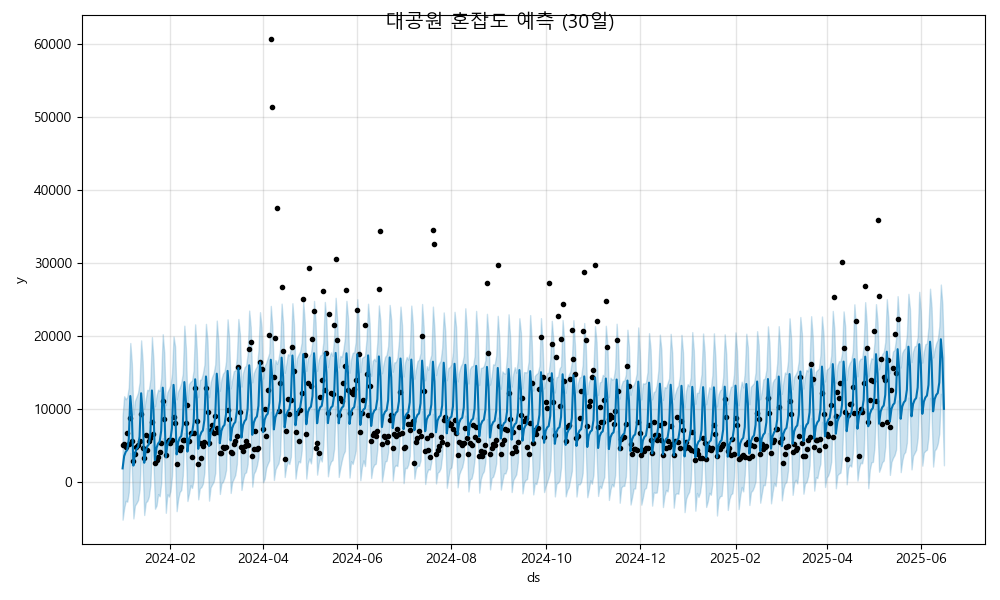

Values plotted in this chart, from the file beside it:
ds, yhat, yhat_lower, yhat_upper
2024-01-01, 1835, -5193, 9060
2024-01-02, 3513, -3647, 11721
2024-01-03, 4089, -2604, 11299
2024-01-04, 4351, -2729, 11578
2024-01-05, 5819, -1427, 12964
2024-01-06, 11742, 3940, 19007
2024-01-07, 9120, 1737, 16203
2024-01-08, 2218, -5022, 9233
2024-01-09, 3896, -3249, 11085
2024-01-10, 4472, -2921, 11632
2024-01-11, 4734, -2513, 12195
2024-01-12, 6202, -1083, 13625
2024-01-13, 12125, 4248, 19367
2024-01-14, 9503, 2180, 16510
2024-01-15, 2601, -4554, 9998
2024-01-16, 4279, -2826, 11340
2024-01-17, 4856, -2621, 12597
2024-01-18, 5117, -2023, 12532
2024-01-19, 6585, -422.8, 14067
2024-01-20, 12508, 5105, 19810
2024-01-21, 9886, 2621, 16721
2024-01-22, 2984, -3692, 10350
2024-01-23, 4662, -3244, 11846
2024-01-24, 5239, -1695, 12621
2024-01-25, 5500, -1982, 12438
2024-01-26, 6968, -223.8, 14193
2024-01-27, 12891, 5982, 20211
2024-01-28, 10269, 2868, 17648
2024-01-29, 3367, -4250, 10498
2024-01-30, 5045, -1719, 12268
2024-01-31, 5622, -2032, 12706
2024-02-01, 5883, -1248, 13214
2024-02-02, 7351, 784.8, 14780
2024-02-03, 13274, 6010, 19906
2024-02-04, 10652, 3325, 18545
2024-02-05, 3750, -4027, 11293
2024-02-06, 5428, -2336, 12409
2024-02-07, 6005, -1408, 12894
2024-02-08, 6266, -1136, 13542
2024-02-09, 7734, 806.3, 14835
2024-02-10, 13657, 6688, 21383
2024-02-11, 11035, 4263, 18268
2024-02-12, 4134, -2637, 10932
2024-02-13, 5811, -1645, 13391
2024-02-14, 6388, -466.7, 13705
2024-02-15, 6650, -846.5, 13847
2024-02-16, 8117, 269.6, 15283
2024-02-17, 14040, 7111, 21562
2024-02-18, 11418, 4631, 18225
2024-02-19, 4517, -2411, 11595
2024-02-20, 6194, -896.1, 13933
2024-02-21, 6771, -729, 14065
2024-02-22, 7033, -266.1, 14801
2024-02-23, 8500, 1310, 16021
2024-02-24, 14424, 7351, 21630
2024-02-25, 11802, 4839, 19268
2024-02-26, 4900, -2587, 11594
2024-02-27, 6577, -768.7, 13602
2024-02-28, 7154, -366.5, 14382
2024-02-29, 7416, 17.94, 14874
... 473 more rows
